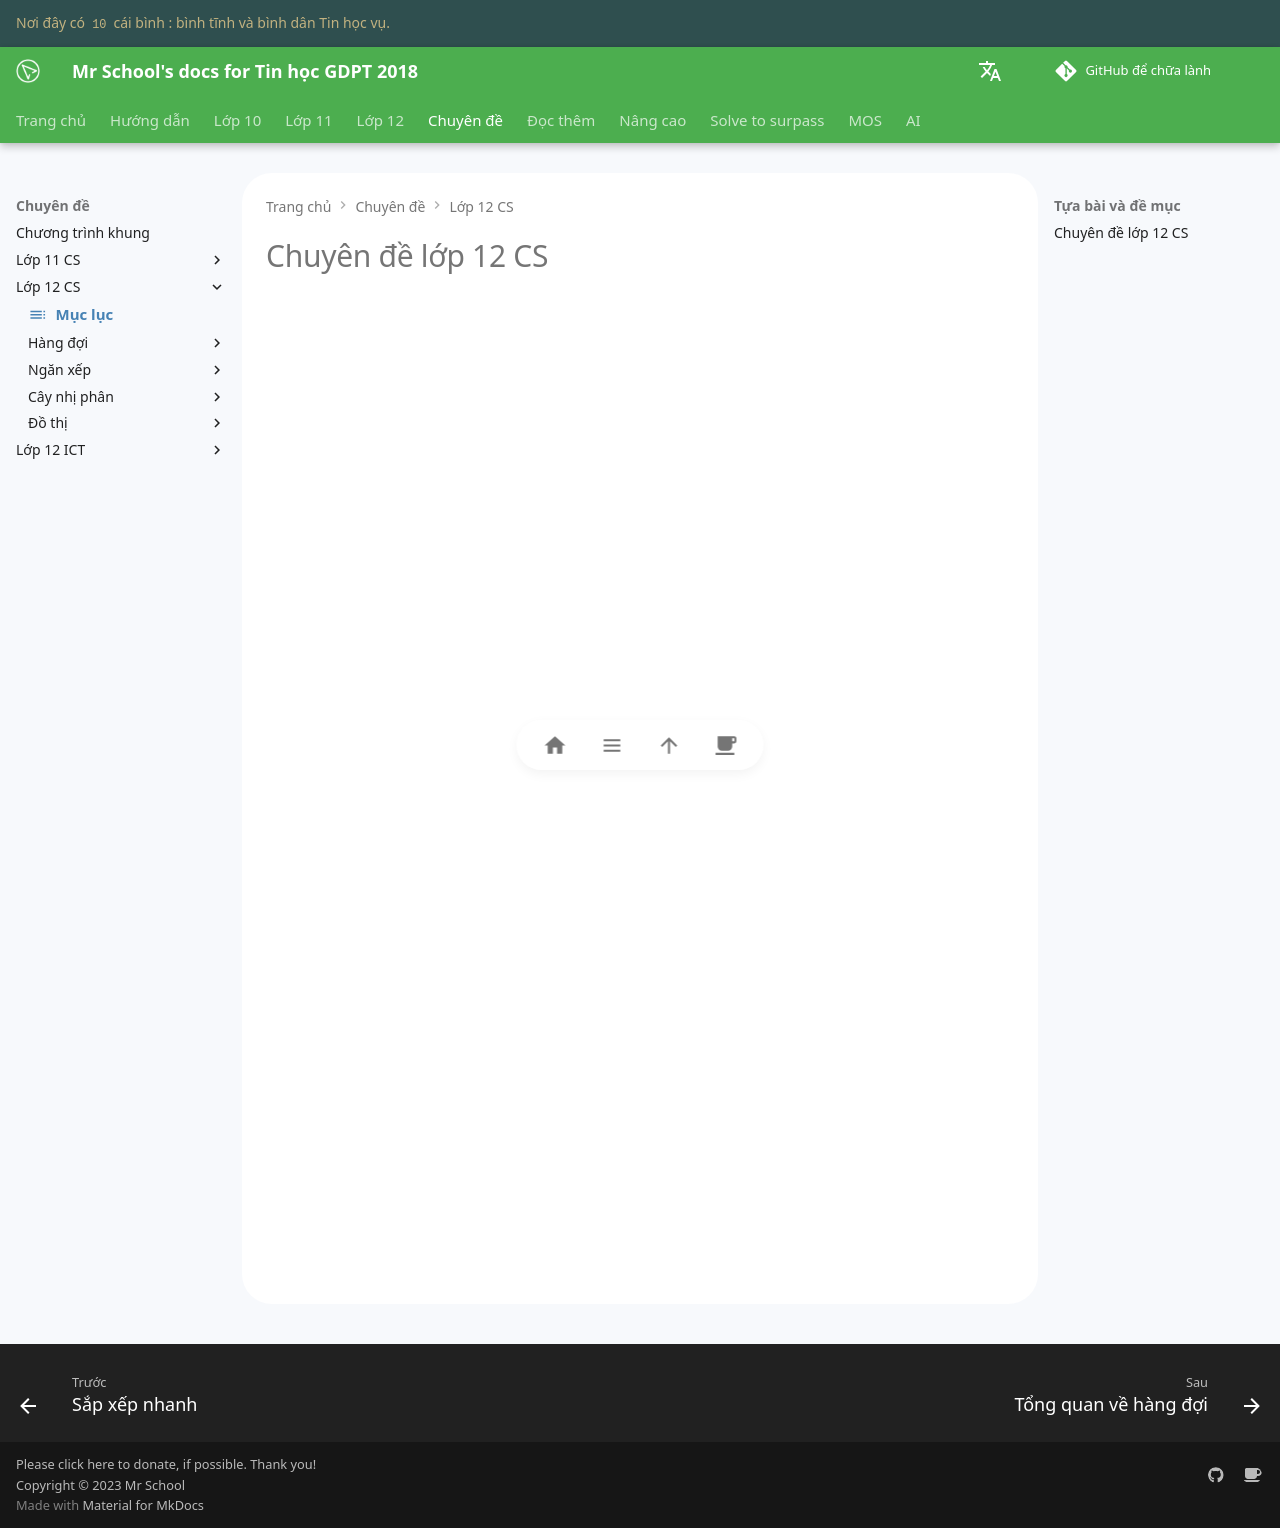

repository: vtchitruong/vtchitruong.github.io · page: special-topics/g12-cs/topic-index/index.html · generator: mkdocs

---
icon: material/table-of-contents
---

# Chuyên đề lớp 12 CS

<div>
    <iframe style="width: 100%; height: 960px" frameBorder=0 src="/special-topics/g12-cs/topic-index.html">Mục lục</iframe>
</div>
